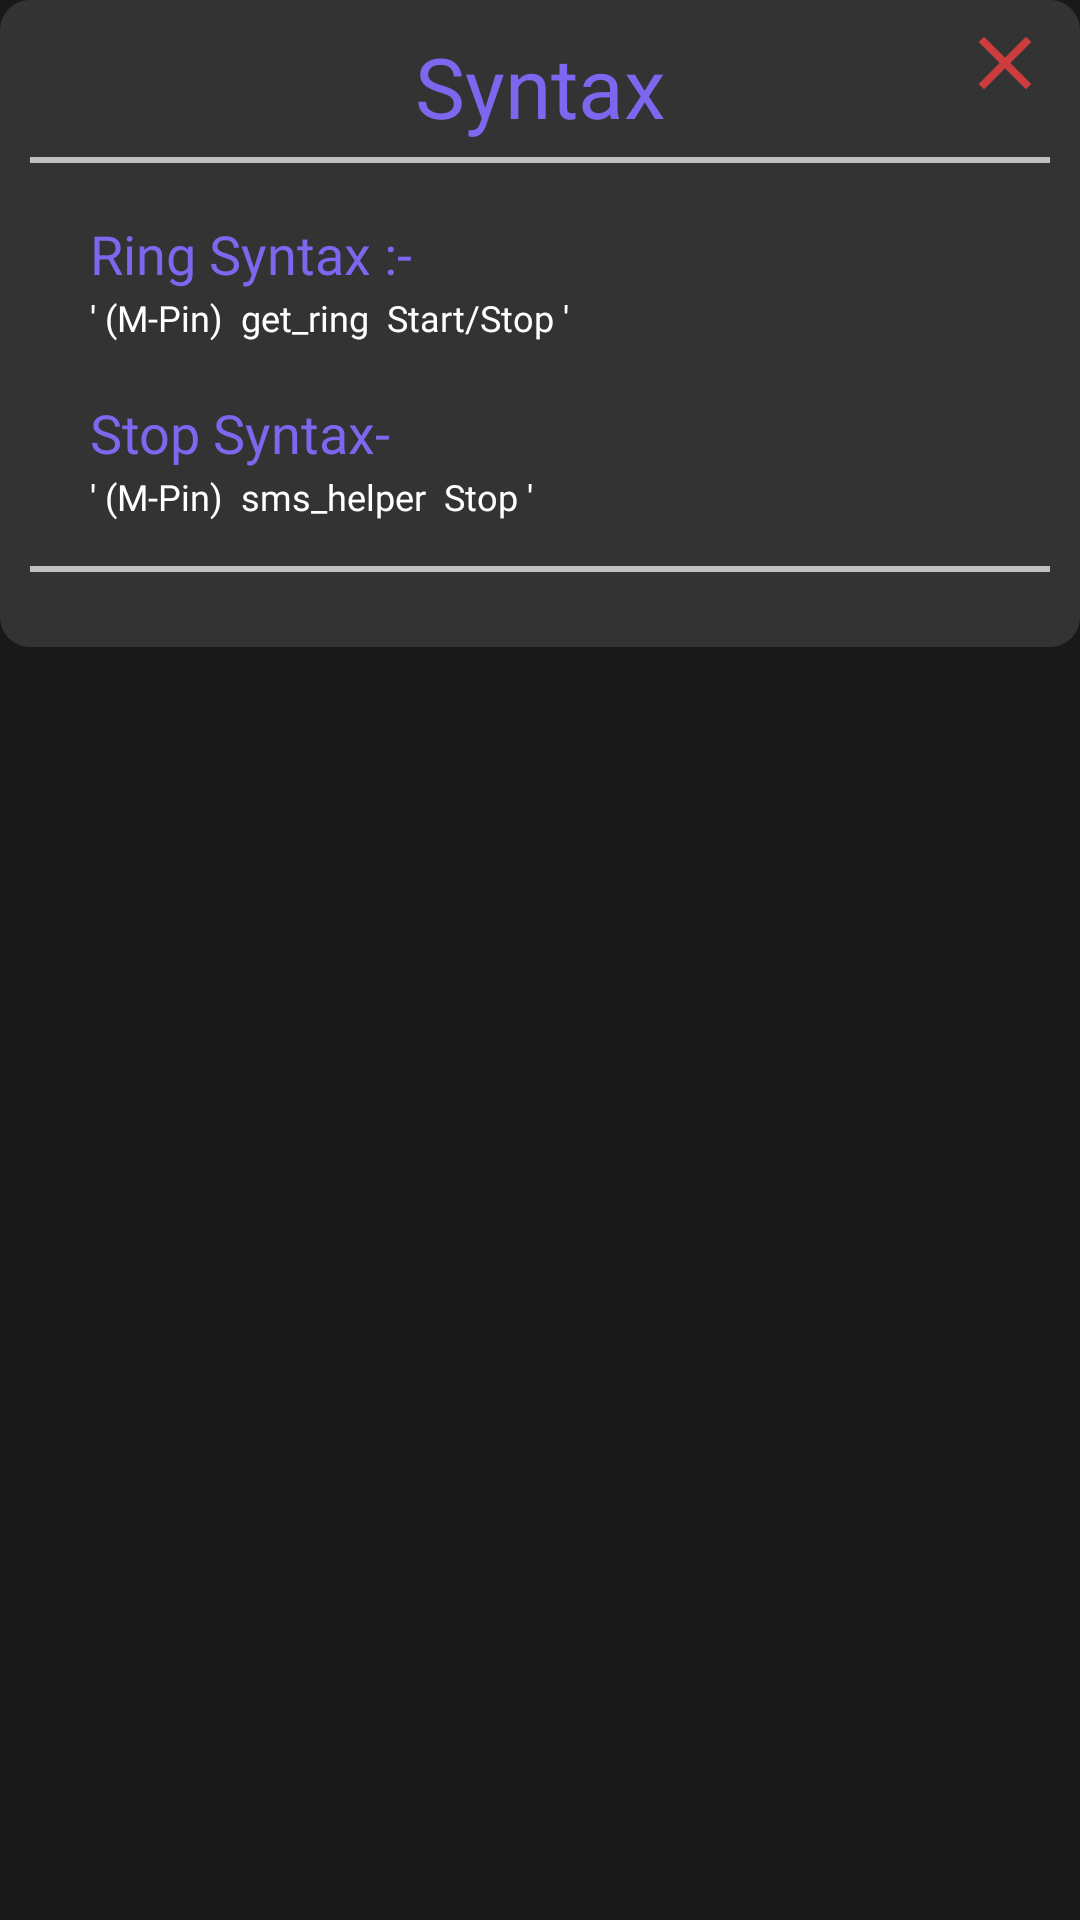

Layout XML and referenced resources for this Android screen:
<!-- AndroidManifest.xml: application theme Theme.SMSHelper -->
<!-- res/layout/fragment_ring_syntax.xml -->
<?xml version="1.0" encoding="utf-8"?>
<ScrollView xmlns:android="http://schemas.android.com/apk/res/android"
    xmlns:app="http://schemas.android.com/apk/res-auto"
    xmlns:tools="http://schemas.android.com/tools"
    android:layout_width="match_parent"
    android:layout_height="match_parent"
    android:background="@color/Background_color"
    android:scrollbars="none">


    <FrameLayout
        android:layout_width="match_parent"
        android:layout_height="match_parent"
        android:background="@color/Background_color">

        <androidx.constraintlayout.widget.ConstraintLayout
            android:id="@+id/con_layout_access_contact_steps"
            android:layout_width="match_parent"
            android:layout_height="match_parent"
            android:layout_gravity="top"
            android:background="@drawable/instructions_linear_layout_bg">

            <LinearLayout
                android:id="@+id/access_location_tittle"
                android:layout_width="wrap_content"
                android:layout_height="wrap_content"
                android:layout_marginTop="5dp"
                android:orientation="horizontal"
                app:layout_constraintEnd_toEndOf="parent"
                app:layout_constraintStart_toStartOf="parent"
                app:layout_constraintTop_toTopOf="parent">

                <TextView
                    android:id="@+id/text_title_contact_1"
                    android:layout_width="wrap_content"
                    android:layout_height="wrap_content"
                    android:layout_gravity="center"
                    android:layout_margin="5dp"
                    android:fontFamily="@font/arima_madurai_bold"
                    android:text="Syntax"
                    android:textColor="@color/primary"
                    android:textSize="28dp"
                    tools:ignore="RtlCompat" />

            </LinearLayout>

            <ImageView
                android:id="@+id/contact_access_up"
                android:layout_width="30dp"
                android:layout_height="30dp"
                android:layout_gravity="end"
                android:layout_marginTop="5dp"
                android:layout_marginEnd="10dp"
                android:src="@drawable/ic_close"
                android:clickable="true"
                android:focusable="true"
                android:foreground="?attr/selectableItemBackground"
                app:layout_constraintBottom_toBottomOf="@+id/access_location_tittle"
                app:layout_constraintEnd_toEndOf="parent"
                app:layout_constraintTop_toTopOf="parent"
                app:layout_constraintVertical_bias="0.05" />

            <View
                android:layout_width="match_parent"
                android:layout_height="2dp"
                android:layout_marginStart="10dp"
                android:layout_marginEnd="10dp"
                android:background="#c0c0c0"
                app:layout_constraintBottom_toTopOf="@+id/linearLayout7"
                app:layout_constraintEnd_toEndOf="parent"
                app:layout_constraintStart_toStartOf="parent"
                app:layout_constraintTop_toBottomOf="@+id/access_location_tittle"
                app:layout_constraintVertical_bias="0.0" />

            <LinearLayout
                android:id="@+id/linearLayout7"
                android:layout_width="match_parent"
                android:layout_height="wrap_content"
                android:layout_marginTop="15dp"
                android:orientation="vertical"
                app:layout_constraintBottom_toBottomOf="parent"
                app:layout_constraintEnd_toEndOf="parent"
                app:layout_constraintStart_toStartOf="parent"
                app:layout_constraintTop_toBottomOf="@+id/access_location_tittle">

                <TextView
                    android:id="@+id/text_steps_contact_1"
                    android:layout_width="match_parent"
                    android:layout_height="wrap_content"
                    android:layout_gravity="start"
                    android:layout_marginStart="30dp"
                    android:layout_marginTop="5dp"
                    android:fontFamily="@font/poppins_medium"
                    android:gravity="start"
                    android:text="Ring Syntax :-"
                    android:textColor="@color/primary"
                    android:textSize="18dp" />

                <TextView
                    android:id="@+id/text_desc_contact_6"
                    android:layout_width="wrap_content"
                    android:layout_height="wrap_content"
                    android:layout_gravity="start"
                    android:layout_marginStart="30dp"
                    android:layout_marginTop="1dp"
                    android:layout_marginEnd="10dp"
                    android:fontFamily="@font/arima_madurai_medium"
                    android:gravity="start"
                    android:text="' (M-Pin)  get_ring  Start/Stop '"
                    android:textColor="#FFFFFF"
                    android:textSize="12dp" />

                <TextView
                    android:id="@+id/text_steps_contact_2"
                    android:layout_width="match_parent"
                    android:layout_height="wrap_content"
                    android:layout_gravity="start"
                    android:layout_marginStart="30dp"
                    android:layout_marginTop="18dp"
                    android:fontFamily="@font/poppins_medium"
                    android:gravity="start"
                    android:text="Stop Syntax-"
                    android:textColor="@color/primary"
                    android:textSize="18dp" />

                <TextView
                    android:layout_width="wrap_content"
                    android:layout_height="wrap_content"
                    android:layout_gravity="start"
                    android:layout_marginStart="30dp"
                    android:layout_marginTop="1dp"
                    android:layout_marginEnd="10dp"
                    android:fontFamily="@font/arima_madurai_medium"
                    android:gravity="start"
                    android:text="' (M-Pin)  sms_helper  Stop '"
                    android:textColor="#FFFFFF"
                    android:textSize="12dp" />

                <View
                    android:layout_width="match_parent"
                    android:layout_height="2dp"
                    android:layout_marginStart="10dp"
                    android:layout_marginTop="15dp"
                    android:layout_marginEnd="10dp"
                    android:layout_marginBottom="25dp"
                    android:background="#c0c0c0" />

            </LinearLayout>

        </androidx.constraintlayout.widget.ConstraintLayout>
    </FrameLayout>
</ScrollView>
<!-- resources referenced by this layout -->
<resources>
  <color name="Background_color">#191919</color>
  <color name="primary">#7B68EE</color>
  <!-- drawable ic_close (drawable) -->
  <vector android:height="24dp" android:tint="#CD3D3D"
      android:viewportHeight="24" android:viewportWidth="24"
      android:width="24dp" xmlns:android="http://schemas.android.com/apk/res/android">
      <path android:fillColor="@android:color/white" android:pathData="M19,6.41L17.59,5 12,10.59 6.41,5 5,6.41 10.59,12 5,17.59 6.41,19 12,13.41 17.59,19 19,17.59 13.41,12z"/>
  </vector>
  <!-- drawable instructions_linear_layout_bg (drawable) -->
  <?xml version="1.0" encoding="utf-8"?>
  <shape xmlns:android="http://schemas.android.com/apk/res/android"
      android:shape="rectangle">
  
      <solid android:color="#333333"/>
  
      <corners android:topLeftRadius="10dp"
          android:topRightRadius="10dp"
          android:bottomLeftRadius="10dp"
          android:bottomRightRadius="10dp"/>
  </shape>
  <style name="Theme.SMSHelper" parent="Theme.MaterialComponents.DayNight.DarkActionBar">
          
          <item name="colorPrimary">@color/purple_500</item>
          <item name="colorPrimaryVariant">@color/purple_700</item>
          <item name="colorOnPrimary">@color/white</item>
          
          <item name="colorSecondary">@color/teal_200</item>
          <item name="colorSecondaryVariant">@color/teal_700</item>
          <item name="colorOnSecondary">@color/black</item>
          
          <item name="android:statusBarColor" tools:targetApi="l">?attr/colorPrimaryVariant</item>
          
      </style>
  <color name="purple_500">#FF6200EE</color>
  <color name="purple_700">#FF3700B3</color>
  <color name="white">#FFFFFFFF</color>
  <color name="teal_200">#FF03DAC5</color>
  <color name="teal_700">#FF018786</color>
  <color name="black">#FF000000</color>
</resources>
